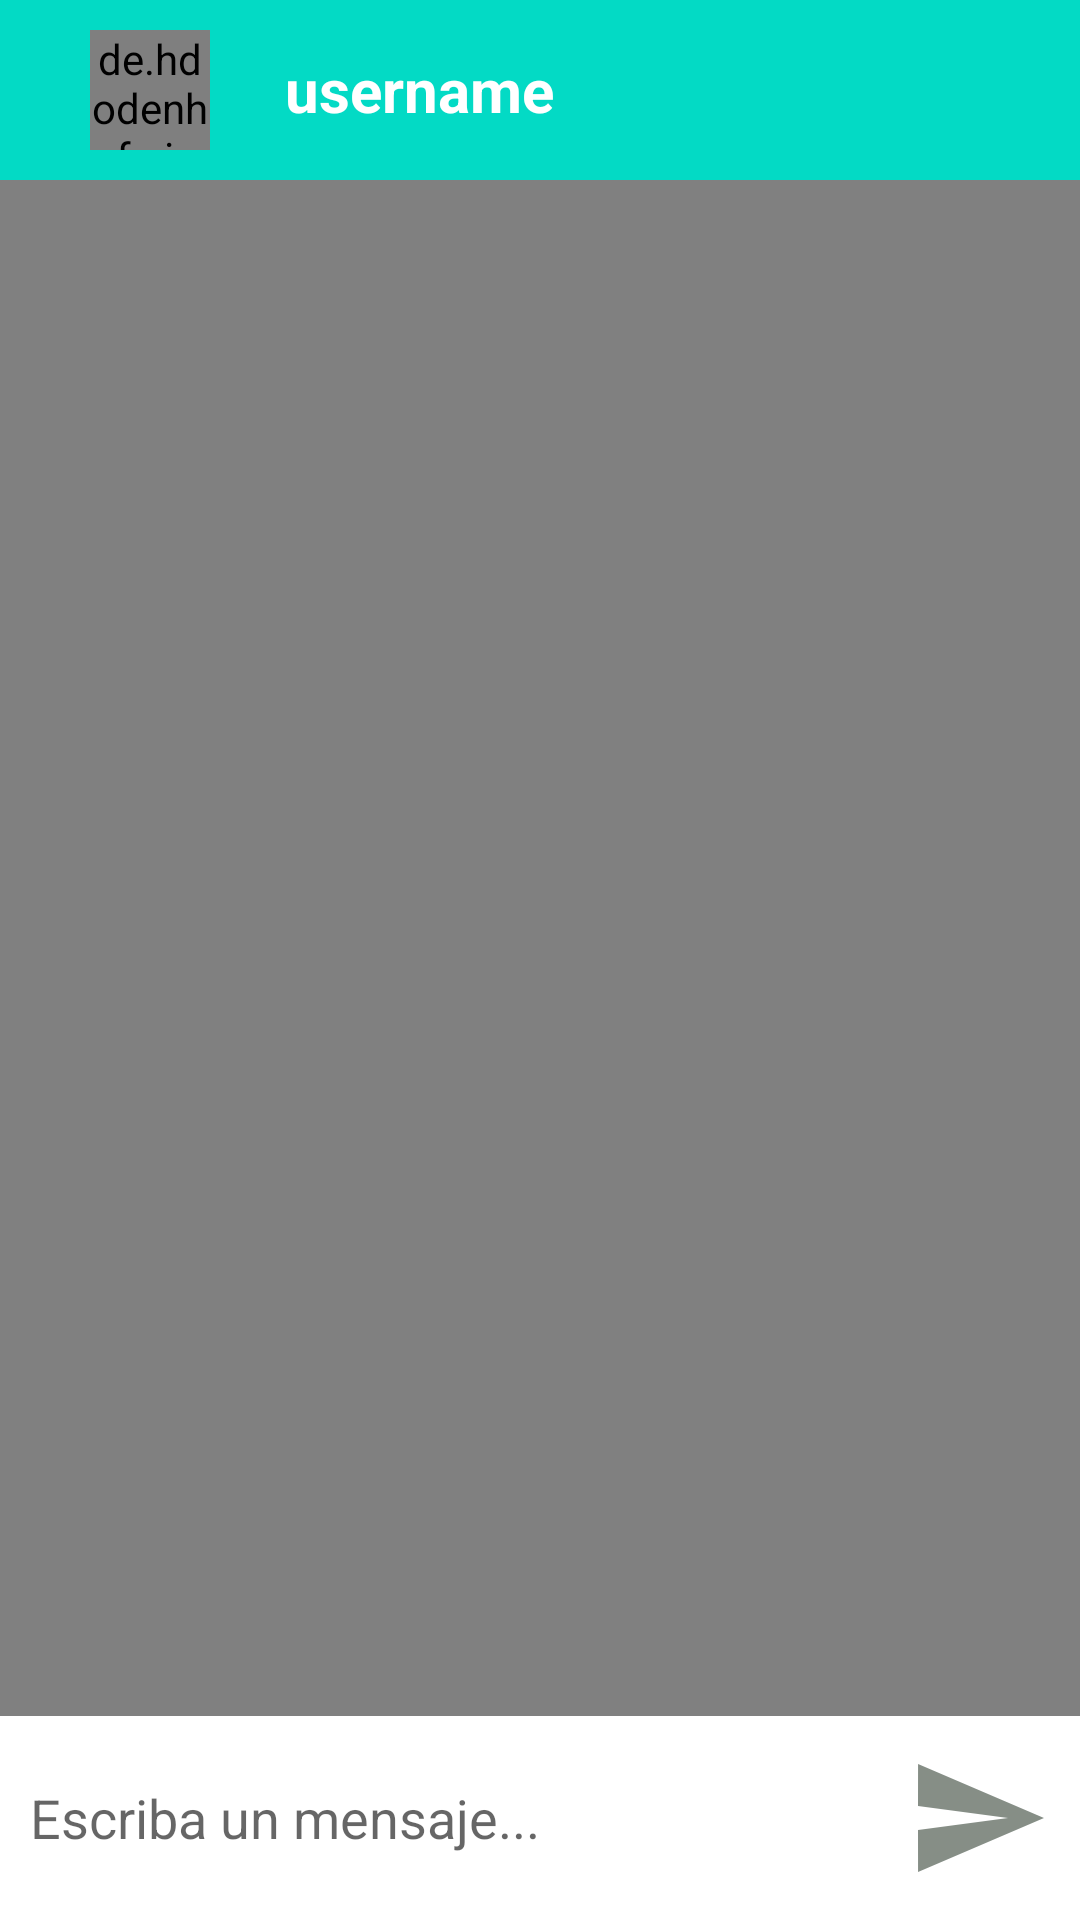

The Android layout XML behind this screen, and the referenced resources:
<!-- AndroidManifest.xml: application theme Theme.GarrAPP -->
<!-- res/layout/activity_message.xml -->
<?xml version="1.0" encoding="utf-8"?>
<RelativeLayout xmlns:android="http://schemas.android.com/apk/res/android"
    xmlns:app="http://schemas.android.com/apk/res-auto"
    xmlns:tools="http://schemas.android.com/tools"
    android:layout_width="match_parent"
    android:layout_height="match_parent"
    android:background="@color/gris"
    tools:context=".MessageActivity">


    <com.google.android.material.appbar.AppBarLayout
        android:layout_width="match_parent"
        android:layout_height="wrap_content"
        android:id="@+id/bar_layout"
        app:layout_constraintEnd_toEndOf="parent"
        app:layout_constraintStart_toStartOf="parent">

        <LinearLayout
            android:layout_width="wrap_content"
            android:layout_height="wrap_content"
            android:orientation="horizontal"
            android:padding="10dp">

            <de.hdodenhof.circleimageview.CircleImageView
                android:layout_width="40dp"
                android:layout_height="40dp"
                android:layout_marginLeft="20dp"
                android:id="@+id/profile_image"/>

            <TextView
                android:id="@+id/username"
                android:layout_width="wrap_content"
                android:layout_height="wrap_content"
                android:layout_marginLeft="25dp"
                android:text="username"
                android:layout_gravity="center"
                android:textColor="@color/white"
                android:textSize="20sp"
                android:textStyle="bold" />

        </LinearLayout>

    </com.google.android.material.appbar.AppBarLayout>

    <androidx.recyclerview.widget.RecyclerView
        android:layout_width="match_parent"
        android:layout_height="match_parent"
        android:id="@+id/recycler_view"
        android:layout_below="@id/bar_layout"
        android:layout_above="@+id/mess"
        />



    <RelativeLayout
        android:layout_width="match_parent"
        android:layout_height="wrap_content"
        android:layout_alignParentBottom="true"
        android:background="@color/white"
        android:id="@+id/mess"
        android:padding="10dp">

        <EditText
            android:id="@+id/text_send"
            android:layout_width="match_parent"
            android:layout_height="wrap_content"
            android:layout_centerVertical="true"
            android:layout_toLeftOf="@+id/btn_send"
            android:background="@color/nada"
            android:hint="Escriba un mensaje..." />

        <ImageButton
            android:id="@+id/btn_send"
            android:layout_width="48dp"
            android:layout_height="48dp"
            android:background="@drawable/ic_action_name"
            android:layout_alignParentEnd="true"
            android:layout_alignParentRight="true"/>

 />

    </RelativeLayout>







</RelativeLayout>
<!-- resources referenced by this layout -->
<resources>
  <color name="gris">#FF808080</color>
  <color name="nada">#00FFFFFF</color>
  <color name="white">#FFFFFFFF</color>
  <!-- drawable ic_action_name (drawable-anydpi) -->
  <vector xmlns:android="http://schemas.android.com/apk/res/android"
      android:width="24dp"
      android:height="24dp"
      android:viewportWidth="24"
      android:viewportHeight="24"
      android:tint="#677268"
      android:alpha="0.8"
      android:autoMirrored="true">
    <path
        android:fillColor="@android:color/white"
        android:pathData="M2.01,21L23,12 2.01,3 2,10l15,2 -15,2z"/>
  </vector>
  <style name="Theme.GarrAPP" parent="Theme.MaterialComponents.DayNight.NoActionBar">
          
          <item name="colorPrimary">@color/teal_200</item>
          <item name="colorPrimaryVariant">@color/teal_700</item>
          <item name="colorOnPrimary">@color/white</item>
          
          <item name="colorSecondary">@color/teal_200</item>
          <item name="colorSecondaryVariant">@color/teal_700</item>
          <item name="colorOnSecondary">@color/black</item>
          
          <item name="android:statusBarColor" tools:targetApi="l">?attr/colorPrimaryVariant</item>
          
      </style>
  <color name="teal_200">#FF03DAC5</color>
  <color name="teal_700">#FF018786</color>
  <color name="black">#FF000000</color>
</resources>
